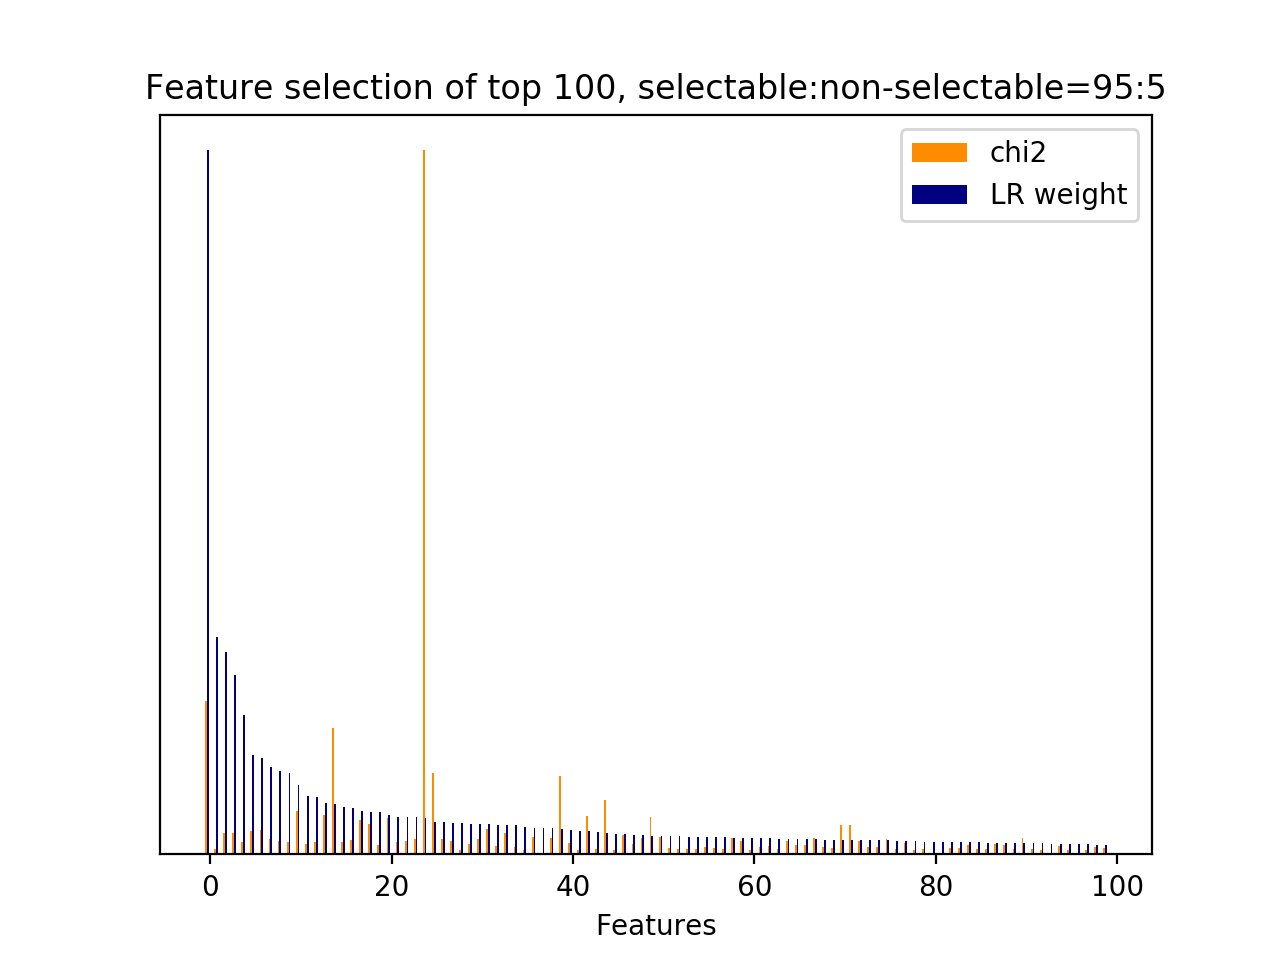

The file beside this chart, header and first rows:
id, name, prefix, chi2, chi2_rank, clf_weight, clf_weight_rank
12065, 7, b'7-syntactic_feature__subj_word__next_s…, 2189, 2, 1, 0
5620, 4.1, b'4.1-ngram.next_system_utterance__pound…, 78.93, 182, 0.3092, 1
12032, 7, b'7-syntactic_feature__subj_word__next_s…, 311, 56, 0.2875, 2
1322, 1, b'1-utterance_length.next_system_utteran…, 301.6, 57, 0.2550, 3
27, 3, b'3-time_feature__time_ratio', 170.5, 93, 0.1978, 4
7753, 4.1, b'4.1-ngram.next_user_utterance__thank', 333.5, 49, 0.1415, 5
39, 4.1, b'4.1-ngram.current_user_utterance__addr…, 344.7, 47, 0.1376, 6
7250, 4.1, b'4.1-ngram.next_user_utterance__good', 221.3, 72, 0.1239, 7
847, 4.1, b'4.1-ngram.current_user_utterance__phon…, 185.5, 86, 0.1180, 8
7762, 4.1, b'4.1-ngram.next_user_utterance__thank g…, 178.9, 90, 0.1155, 9
11569, 7, b'7-syntactic_feature__root_word__next_s…, 617.7, 10, 0.0983, 10
11563, 7, b'7-syntactic_feature__root_word__next_s…, 146.7, 102, 0.0832, 11
9544, 5, b'5-phrase_feature__noun_phrases__next_s…, 182.8, 87, 0.0813, 12
9851, 5, b'5-phrase_feature__noun_phrases__next_u…, 560.2, 12, 0.0728, 13
9166, 5, b'5-phrase_feature__noun_phrases__next_s…, 1813, 3, 0.0715, 14
791, 4.1, b'4.1-ngram.current_user_utterance__numb…, 182.4, 88, 0.0674, 15
9451, 5, b'5-phrase_feature__noun_phrases__next_s…, 199, 79, 0.0654, 16
9309, 5, b'5-phrase_feature__noun_phrases__next_s…, 495.6, 22, 0.0620, 17
8527, 5, b'5-phrase_feature__noun_phrases__curren…, 430.3, 35, 0.0605, 18
11593, 7, b'7-syntactic_feature__root_word__next_s…, 137.6, 105, 0.0599, 19
7929, 5, b'5-phrase_feature__noun_phrases__curren…, 517.2, 18, 0.0565, 20
7256, 4.1, b'4.1-ngram.next_user_utterance__goodbye…, 182.2, 89, 0.0533, 21
11889, 7, b'7-syntactic_feature__subj_word__curren…, 192.7, 81, 0.0530, 22
7759, 4.1, b'4.1-ngram.next_user_utterance__thank g…, 215.8, 76, 0.0529, 23
29, 3, b'3-time_feature__turns_to_end', 10060, 0, 0.0511, 24
9345, 5, b'5-phrase_feature__noun_phrases__next_s…, 1160, 4, 0.0467, 25
7071, 4.1, b'4.1-ngram.next_user_utterance__bye', 223.3, 71, 0.0457, 26
849, 4.1, b'4.1-ngram.current_user_utterance__phon…, 187.1, 85, 0.0448, 27
9393, 5, b'5-phrase_feature__noun_phrases__next_s…, 63.35, 249, 0.0443, 28
4739, 4.1, b'4.1-ngram.next_system_utterance__looki…, 150.3, 99, 0.0437, 29
7758, 4.1, b'4.1-ngram.next_user_utterance__thank g…, 218.6, 75, 0.0430, 30
9713, 5, b'5-phrase_feature__noun_phrases__next_s…, 356.4, 45, 0.0428, 31
10689, 6, b'6-entity_feature__entity__next_system_…, 113.3, 117, 0.0424, 32
10074, 5, b'5-phrase_feature__noun_phrases__next_u…, 311.8, 55, 0.0422, 33
4491, 4.1, b'4.1-ngram.next_system_utterance__like', 99.01, 135, 0.0422, 34
18, 2.1, b'2.1-user_action_words.current_user_utt…, 63.52, 247, 0.0388, 35
0, 1, b'1-utterance_length.current_user_uttera…, 255.3, 60, 0.0382, 36
12142, 10.1, b'10.1-d2v_feature.current_user_utteranc…, 0.0000, 268, 0.0381, 37
7178, 4.1, b'4.1-ngram.next_user_utterance__dont ca…, 234.9, 66, 0.0372, 38
11571, 7, b'7-syntactic_feature__root_word__next_s…, 1121, 5, 0.0364, 39
7573, 4.1, b'4.1-ngram.next_user_utterance__phone', 167.7, 95, 0.0340, 40
9394, 5, b'5-phrase_feature__noun_phrases__next_s…, 64.13, 242, 0.0339, 41
24, 2.2, b'2.2-#user_action_words.current_user_ut…, 543.3, 14, 0.0326, 42
8383, 5, b'5-phrase_feature__noun_phrases__curren…, 80.96, 176, 0.0318, 43
11845, 7, b'7-syntactic_feature__root_word__next_u…, 774.4, 7, 0.0309, 44
9558, 5, b'5-phrase_feature__noun_phrases__next_s…, 65.71, 229, 0.0295, 45
11570, 7, b'7-syntactic_feature__root_word__next_s…, 273.3, 59, 0.0294, 46
10168, 5, b'5-phrase_feature__noun_phrases__next_u…, 143.8, 104, 0.0273, 47
10340, 5, b'5-phrase_feature__noun_phrases__next_u…, 240.3, 64, 0.0269, 48
9431, 5, b'5-phrase_feature__noun_phrases__next_s…, 533.6, 16, 0.0267, 49
7077, 4.1, b'4.1-ngram.next_user_utterance__care', 249.4, 63, 0.0260, 50
9230, 5, b'5-phrase_feature__noun_phrases__next_s…, 86.14, 159, 0.0260, 51
9522, 5, b'5-phrase_feature__noun_phrases__next_s…, 71.47, 206, 0.0259, 52
272, 4.1, b'4.1-ngram.current_user_utterance__does…, 73, 203, 0.0253, 53
10109, 5, b'5-phrase_feature__noun_phrases__next_u…, 76.88, 193, 0.0251, 54
1096, 4.1, b'4.1-ngram.current_user_utterance__tele…, 98.87, 138, 0.0248, 55
11292, 7, b'7-syntactic_feature__root_word__curren…, 90.67, 155, 0.0244, 56
10771, 6, b'6-entity_feature__entity__next_system_…, 74.56, 200, 0.0244, 57
6992, 4.1, b'4.1-ngram.next_user_utterance__address…, 232.4, 67, 0.0234, 58
3428, 4.1, b'4.1-ngram.next_system_utterance__examp…, 187.8, 84, 0.0231, 59
... 212 more rows
